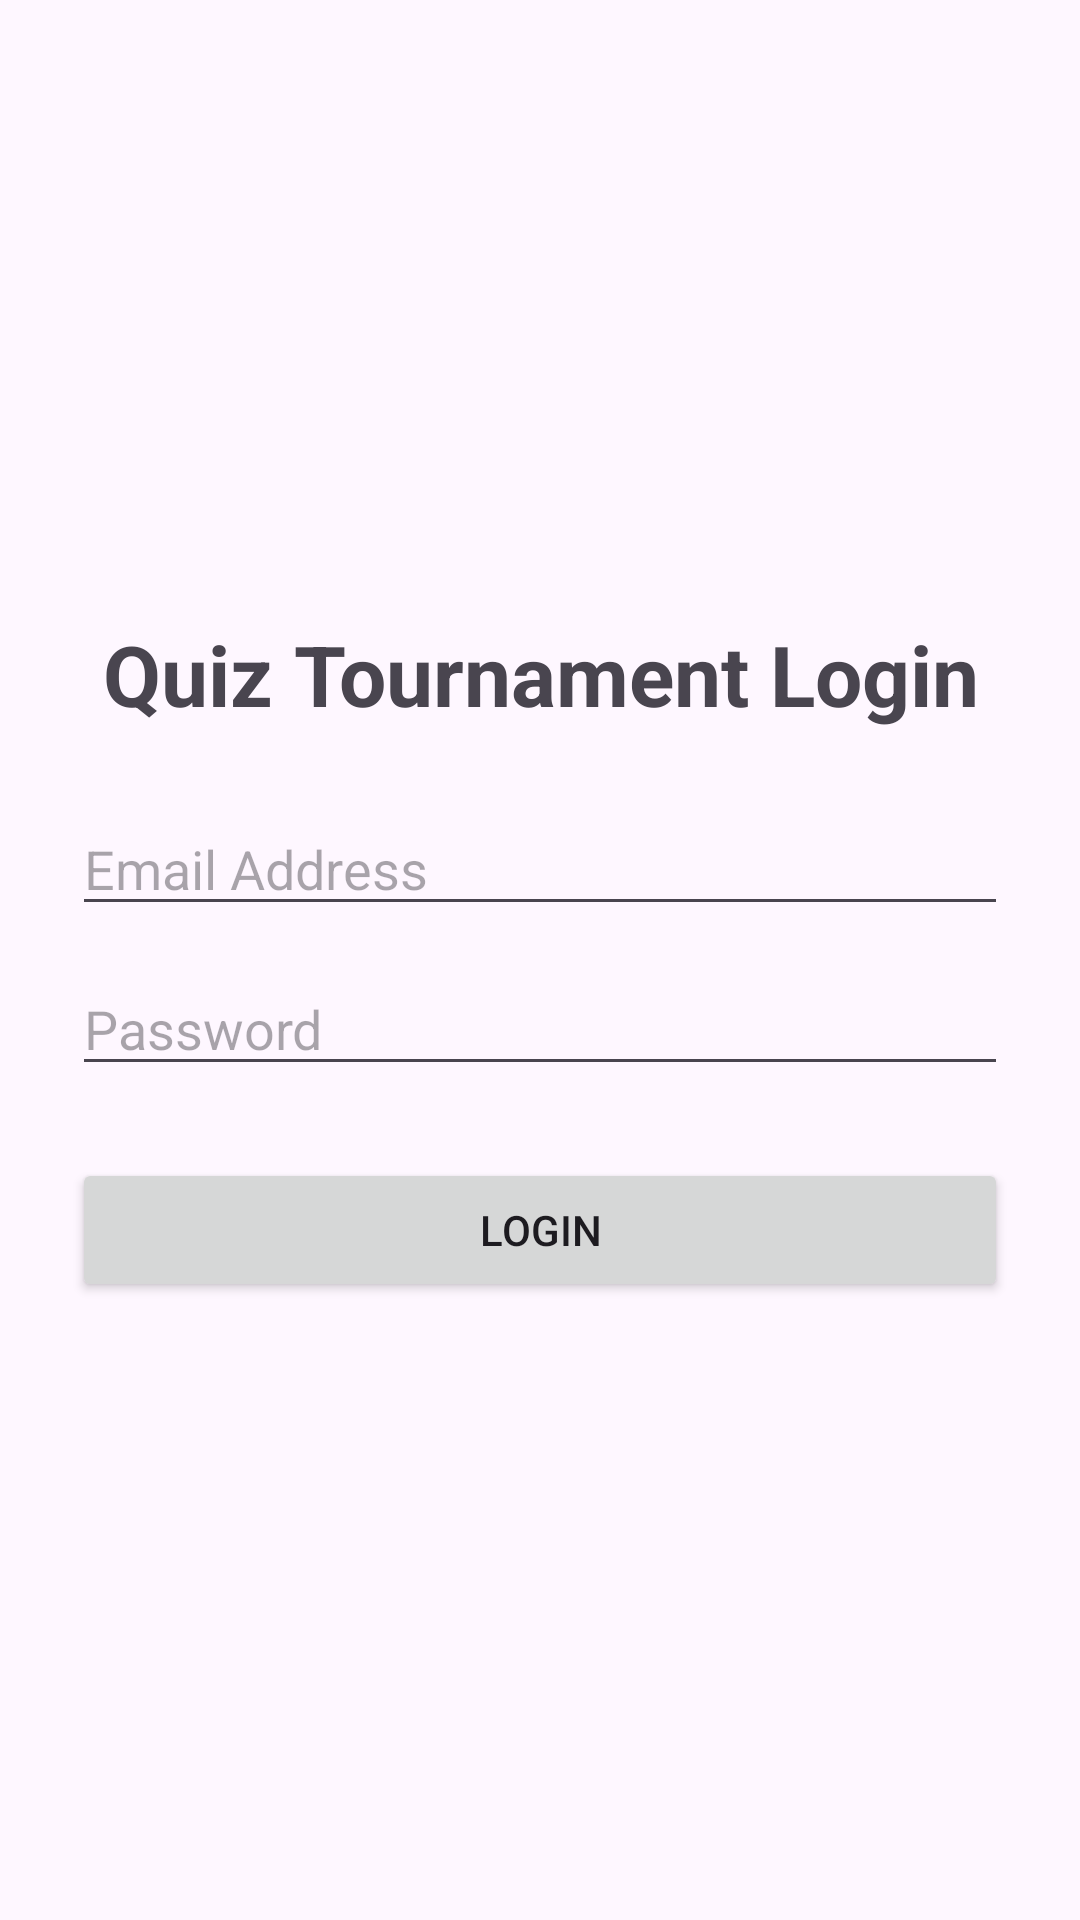

Write the Android layout XML for this screen, with the resource values it uses.
<!-- AndroidManifest.xml: application theme Theme.QuizTournament -->
<!-- res/layout/activity_login.xml -->
<?xml version="1.0" encoding="utf-8"?>
<LinearLayout xmlns:android="http://schemas.android.com/apk/res/android"
    android:layout_width="match_parent"
    android:layout_height="match_parent"
    android:orientation="vertical"
    android:gravity="center"
    android:padding="24dp">

    <TextView
        android:layout_width="match_parent"
        android:layout_height="wrap_content"
        android:text="Quiz Tournament Login"
        android:textSize="28sp"
        android:textStyle="bold"
        android:gravity="center"
        android:layout_marginBottom="24dp" />

    <EditText
        android:id="@+id/editTextEmail"
        android:layout_width="match_parent"
        android:layout_height="wrap_content"
        android:hint="Email Address"
        android:inputType="textEmailAddress" />

    <EditText
        android:id="@+id/editTextPassword"
        android:layout_width="match_parent"
        android:layout_height="wrap_content"
        android:hint="Password"
        android:inputType="textPassword"
        android:layout_marginTop="12dp" />

    <Button
        android:id="@+id/buttonLogin"
        android:layout_width="match_parent"
        android:layout_height="wrap_content"
        android:text="Login"
        android:layout_marginTop="24dp" />

</LinearLayout>
<!-- resources referenced by this layout -->
<resources>
  <style name="Theme.QuizTournament" parent="Base.Theme.QuizTournament" />
  <style name="Base.Theme.QuizTournament" parent="Theme.Material3.DayNight.NoActionBar">
          
          
      </style>
</resources>
